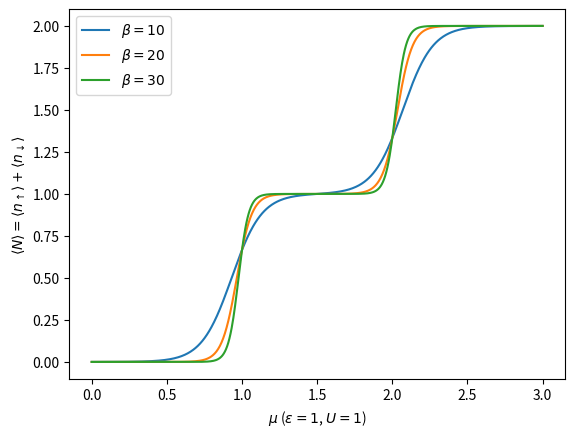

The script that saved this image:
# -*- coding: utf-8 -*-
r"""
Some Quantum Mechanics, filling an atomic orbital
=================================================

This example demonstrates the use of math notation and a matplotlib plot. Note
that when there is only one code block, as in this example, the output
appears before the code block.

Considering an atomic single orbital and how to fill it by use of the
chemical potential. This system has a four element basis, :math:`B =
\{ \lvert \emptyset \rangle, \lvert \uparrow \rangle, \lvert
\downarrow \rangle, \lvert \uparrow\downarrow \rangle \}`, that is the
empty orbital, one spin up electron, one spin down electron and the
filled orbital.

The environment of the orbital is set up by an energy cost for
occupying the orbital, that is :math:`\epsilon` and when both
electrons meet a contact interaction corresponding to the Coulomb
repulsion :math:`U`. Finally the chemical potential :math:`\mu` is
what allows in the Grand canonical picture, to fill up our atomic
orbital from a reservoir of electrons.

 The the simple Hamiltonian to model this system is given by:

.. math::
   \mathcal{H} =
        \sum_{\sigma=\uparrow,\downarrow} \epsilon c^\dagger_\sigma c_\sigma
       + Un_\uparrow n_\downarrow - \mu \hat{N}

Here :math:`c^\dagger,c` creation and annihilation operators,
:math:`n=c^\dagger c`, and
:math:`\hat{N}=n_\uparrow+n_\downarrow`. This Hamiltonian is diagonal
in the basis of particle number we have chosen earlier, as the basis
elements are also eigenvectors.

.. math::
   \mathcal{H} \lvert \emptyset \rangle &= 0 \\
   \mathcal{H} \lvert \uparrow  \rangle &= (\epsilon - \mu) | \uparrow  \rangle \\
   \mathcal{H} \lvert \downarrow  \rangle &= (\epsilon - \mu) | \downarrow  \rangle \\
   \mathcal{H} \lvert \uparrow\downarrow \rangle &= (2\epsilon - 2\mu +U) \lvert \uparrow\downarrow \rangle

It is easy to see, that the system will prefer to be empty if
:math:`\mu \in [0,\epsilon)`, be single occupied if :math:`\mu \in (\epsilon, \epsilon +U)`
and doubly occupied if :math:`\mu > \epsilon +U`.

For a more rigorous treatment, the partition function has to be
calculated and then the expected particle number can be
found. Introducing a new variable :math:`\xi = \epsilon - \mu`, and
:math:`\beta` corresponding to the inverse temperature of the system.

.. math::
   \mathcal{Z} &= Tr(e^{-\beta \mathcal{H}}) = 1 + 2e^{-\beta\xi} + e^{-\beta(2\xi + U)} \\
   \langle \hat{N} \rangle &= \frac{1}{\beta} \frac{\partial}{\partial \mu} \ln \mathcal{Z}
"""

# [redacted]
# License: BSD 3 clause

import matplotlib.pyplot as plt
import numpy as np
mu = np.linspace(0, 3, 800)
for b in [10, 20, 30]:
    n = 2 * (np.exp(b * (mu - 1)) + np.exp(b * (2 * mu - 3))) / \
        (1 + np.exp(b * (mu - 1)) * (2 + np.exp(b * (mu - 2))))
    plt.plot(mu, n, label=r"$\beta={0}$".format(b))
plt.xlabel(r'$\mu$ ($\epsilon=1$, $U=1$)')
plt.ylabel(r'$\langle N \rangle=\langle n_\uparrow \rangle+\langle n_\downarrow\rangle$')
plt.legend(loc=0)
# To avoid matplotlib text output
plt.show()
